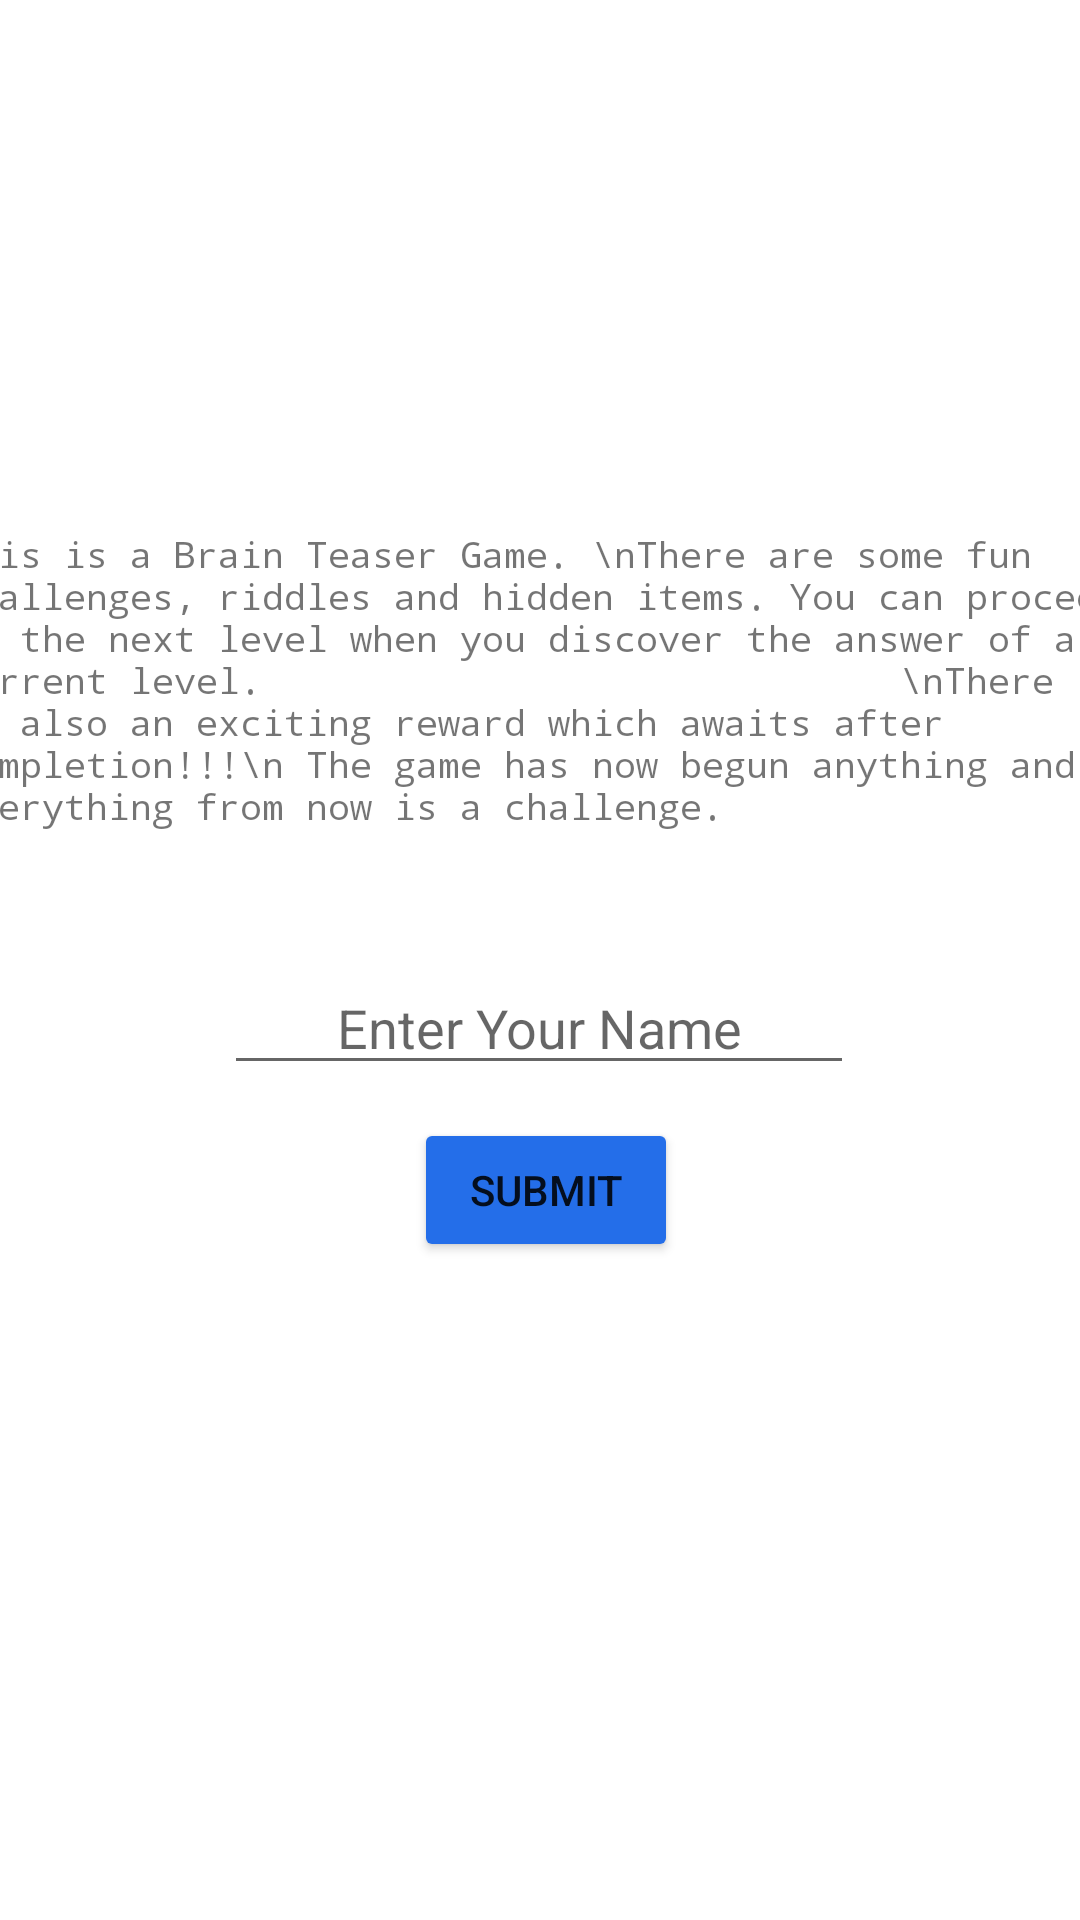

Write the Android layout XML for this screen, with the resource values it uses.
<!-- AndroidManifest.xml: application theme Theme.BrainItOutFindTheHiddenReward -->
<!-- res/layout/activity_main_menu.xml -->
<?xml version="1.0" encoding="utf-8"?>
<androidx.constraintlayout.widget.ConstraintLayout xmlns:android="http://schemas.android.com/apk/res/android"
    xmlns:app="http://schemas.android.com/apk/res-auto"
    xmlns:tools="http://schemas.android.com/tools"
    android:layout_width="match_parent"
    android:layout_height="match_parent"
    tools:context=".main_menu">

    <Button
        android:id="@+id/nextdummyButton"
        android:layout_width="wrap_content"
        android:layout_height="wrap_content"
        android:text="Next"
        android:alpha="0"
        app:layout_constraintBottom_toBottomOf="parent"
        app:layout_constraintEnd_toEndOf="parent"
        app:layout_constraintHorizontal_bias="0.498"
        app:layout_constraintStart_toStartOf="parent"
        app:layout_constraintTop_toBottomOf="@+id/introStartText"
        app:layout_constraintVertical_bias="0.34" />

    <TextView
        android:id="@+id/startindark"
        android:layout_width="wrap_content"
        android:layout_height="wrap_content"
        android:text="Start"
        android:alpha="0"
        android:textColor="#FFFFFF"
        app:layout_constraintBottom_toBottomOf="parent"
        app:layout_constraintEnd_toEndOf="parent"
        app:layout_constraintHorizontal_bias="0.498"
        app:layout_constraintStart_toStartOf="parent"
        app:layout_constraintTop_toBottomOf="@+id/nextdummyButton"
        app:layout_constraintVertical_bias="0.0" />

    <TextView
        android:id="@+id/introStartText"
        android:layout_width="wrap_content"
        android:layout_height="wrap_content"
        android:text="Click Start in the dark  to Continue"
        android:alpha="0"
        app:layout_constraintBottom_toBottomOf="parent"
        app:layout_constraintEnd_toEndOf="parent"
        app:layout_constraintStart_toStartOf="parent"
        app:layout_constraintTop_toTopOf="parent"
        app:layout_constraintVertical_bias="0.801" />

    <ImageView
        android:id="@+id/imageView"
        android:layout_width="223dp"
        android:layout_height="179dp"
        app:layout_constraintBottom_toBottomOf="parent"
        app:layout_constraintEnd_toEndOf="parent"
        app:layout_constraintStart_toStartOf="parent"
        app:layout_constraintTop_toTopOf="parent"
        app:layout_constraintVertical_bias="0.028"
        app:srcCompat="@drawable/brain" />

    <TextView
        android:id="@+id/introText"
        android:layout_width="394dp"
        android:layout_height="130dp"
        android:fontFamily="monospace"
        android:text="This is a Brain Teaser Game. \nThere are some fun challenges, riddles and hidden items. You can proceed to the next level when you discover the answer of a current level.
                            \nThere is also an exciting reward which awaits after completion!!!\n The game has now begun anything and everything from now is a challenge."
        android:textSize="12sp"
        app:layout_constraintBottom_toBottomOf="parent"
        app:layout_constraintEnd_toEndOf="parent"
        app:layout_constraintHorizontal_bias="0.47"
        app:layout_constraintStart_toStartOf="parent"
        app:layout_constraintTop_toTopOf="parent"
        app:layout_constraintVertical_bias="0.346" />

    <EditText
        android:id="@+id/username"
        android:layout_width="wrap_content"
        android:layout_height="wrap_content"
        android:ems="10"
        android:hint="Enter Your Name"
        android:gravity="center"
        android:inputType="textPersonName"
        app:layout_constraintBottom_toBottomOf="parent"
        app:layout_constraintEnd_toEndOf="parent"
        app:layout_constraintHorizontal_bias="0.497"
        app:layout_constraintStart_toStartOf="parent"
        app:layout_constraintTop_toBottomOf="@+id/introText"
        app:layout_constraintVertical_bias="0.048" />

    <Button
        android:id="@+id/submitButton"
        android:layout_width="wrap_content"
        android:layout_height="wrap_content"
        android:layout_marginTop="11dp"
        android:text="Submit"
        app:backgroundTint="@color/royal_blue"
        app:layout_constraintBottom_toBottomOf="parent"
        app:layout_constraintEnd_toEndOf="parent"
        app:layout_constraintHorizontal_bias="0.507"
        app:layout_constraintStart_toStartOf="parent"
        app:layout_constraintTop_toBottomOf="@+id/username"
        app:layout_constraintVertical_bias="0.0" />

</androidx.constraintlayout.widget.ConstraintLayout>
<!-- resources referenced by this layout -->
<resources>
  <color name="royal_blue">#246EE9</color>
  <style name="Theme.BrainItOutFindTheHiddenReward" parent="Theme.MaterialComponents.DayNight.DarkActionBar">
          
          <item name="colorPrimary">@color/purple_500</item>
          <item name="colorPrimaryVariant">@color/purple_700</item>
          <item name="colorOnPrimary">@color/white</item>
          
          <item name="colorSecondary">@color/teal_200</item>
          <item name="colorSecondaryVariant">@color/teal_700</item>
          <item name="colorOnSecondary">@color/black</item>
          
          <item name="android:statusBarColor" tools:targetApi="l">?attr/colorPrimaryVariant</item>
          
      </style>
  <color name="purple_500">#FF6200EE</color>
  <color name="purple_700">#FF3700B3</color>
  <color name="white">#FFFFFFFF</color>
  <color name="teal_200">#FF03DAC5</color>
  <color name="teal_700">#FF018786</color>
  <color name="black">#FF000000</color>
</resources>
